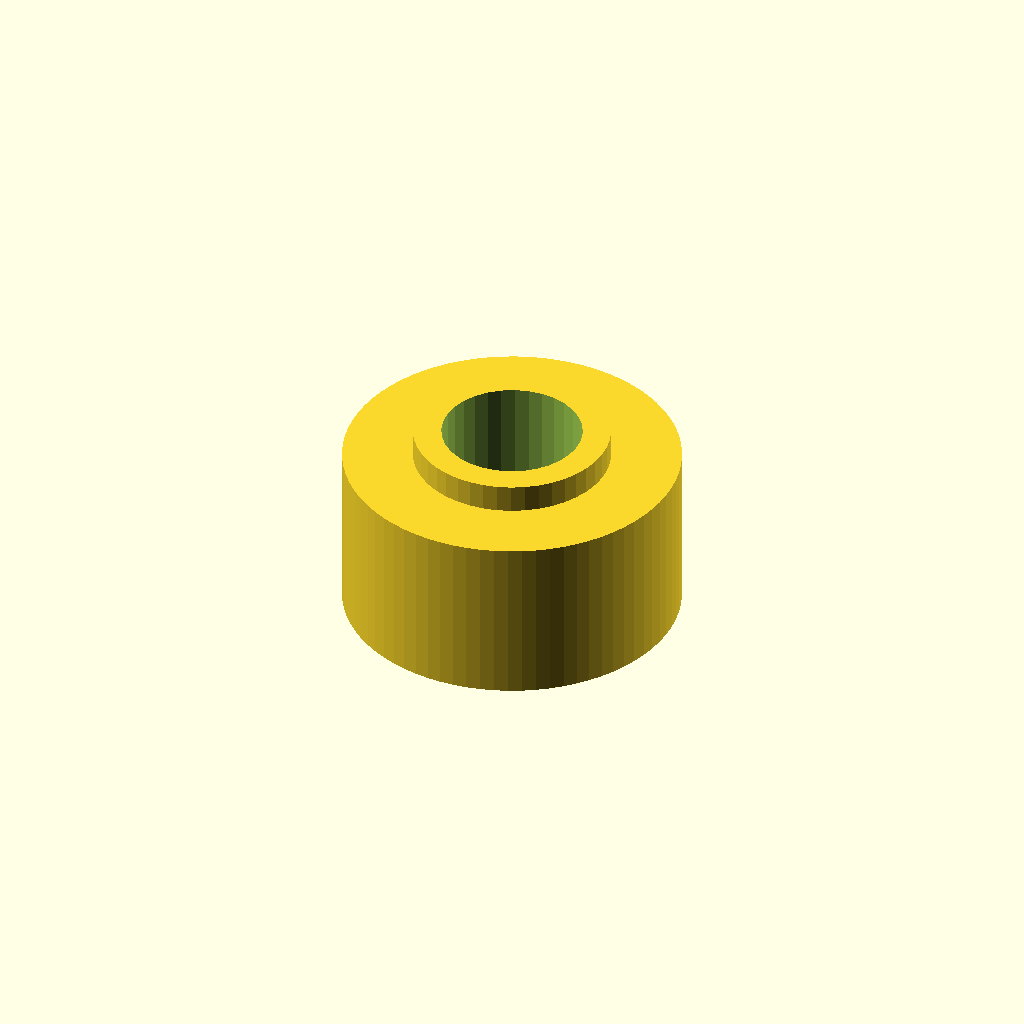
Cell 1: rendered with the file's own defaults.
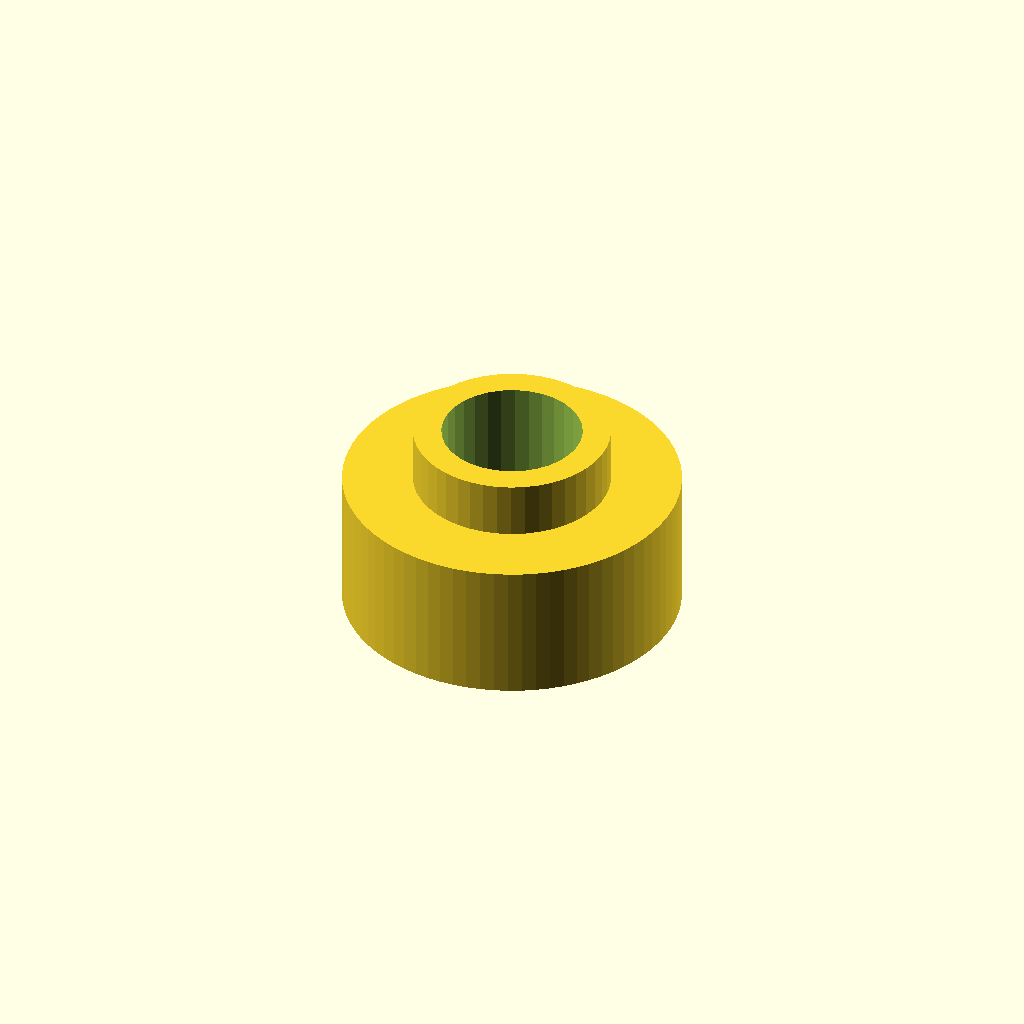
Cell 2 — thickness set to 2, the other parameters unchanged.
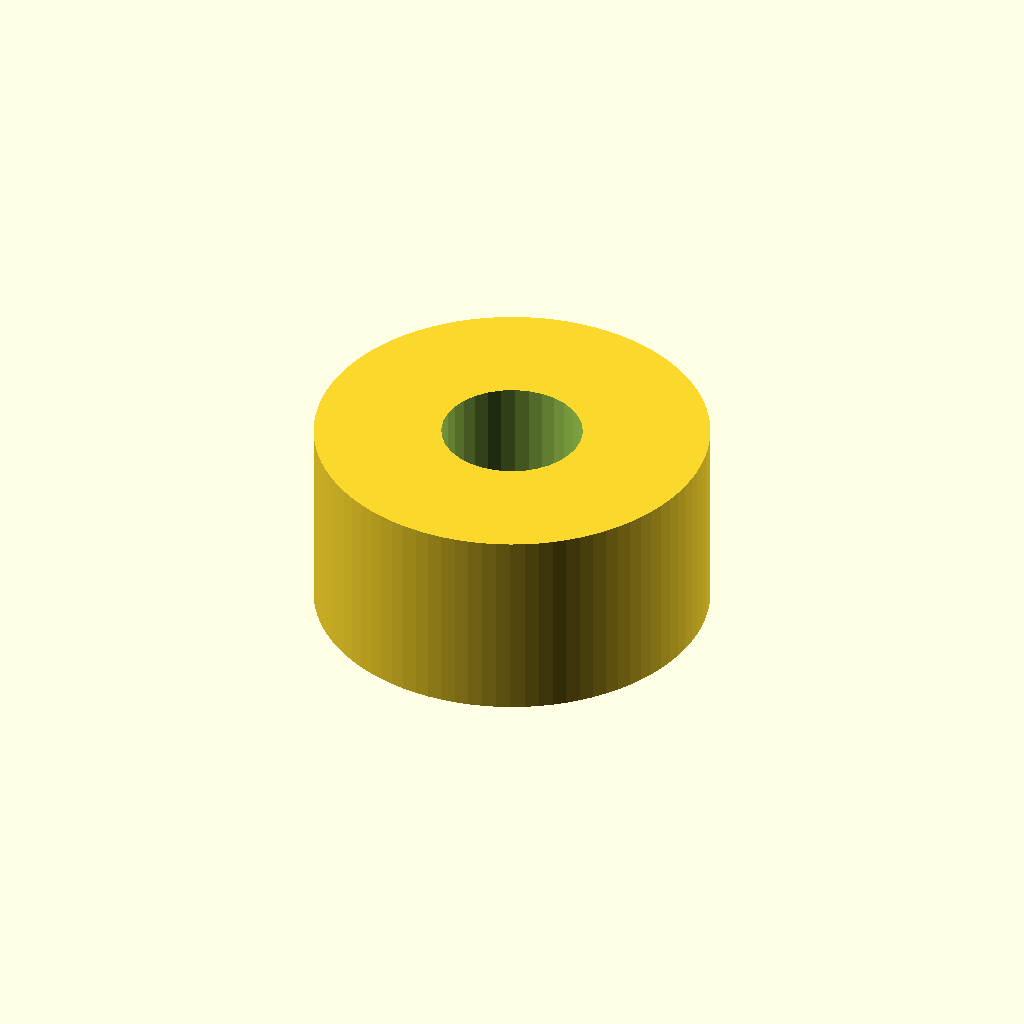
Cell 3 — hole set to 14, the other parameters unchanged.
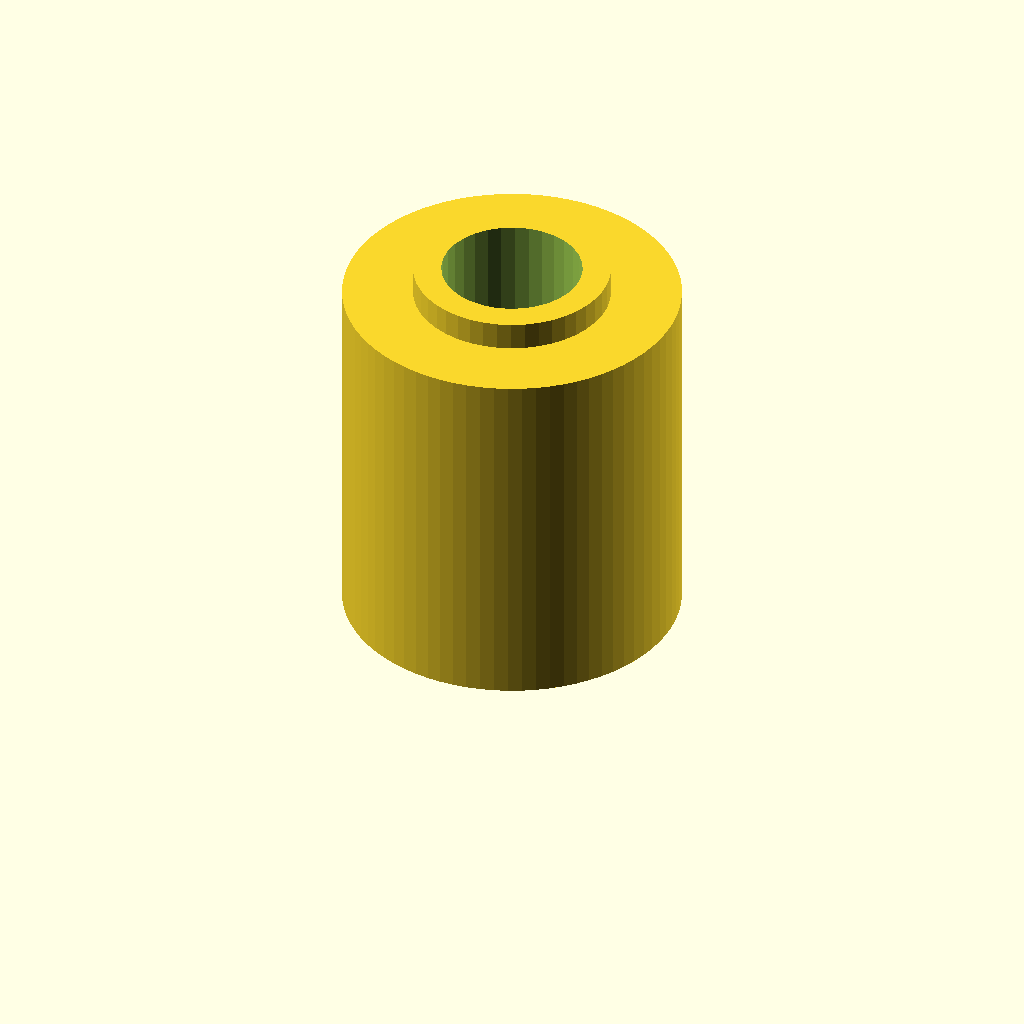
Cell 4 — height set to 14, the other parameters unchanged.
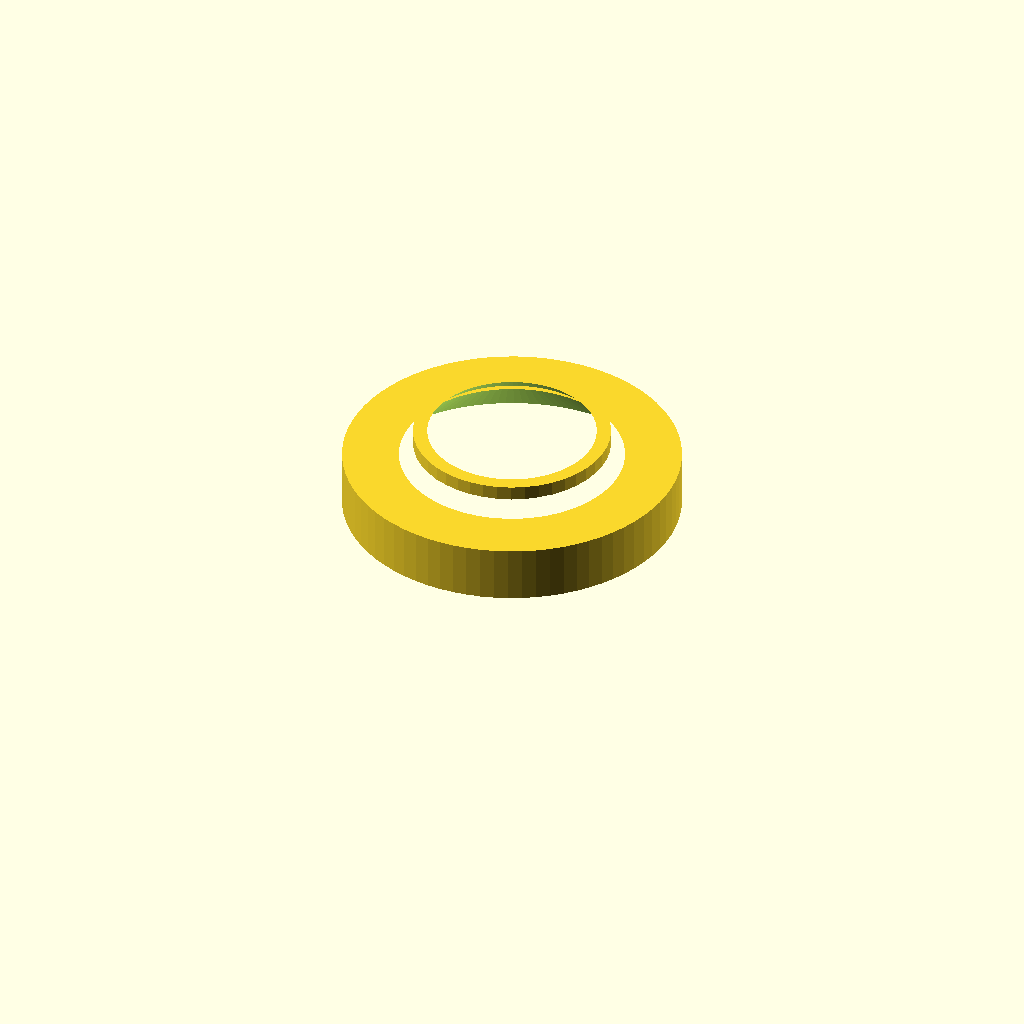
Cell 5: the same model with head = 20.
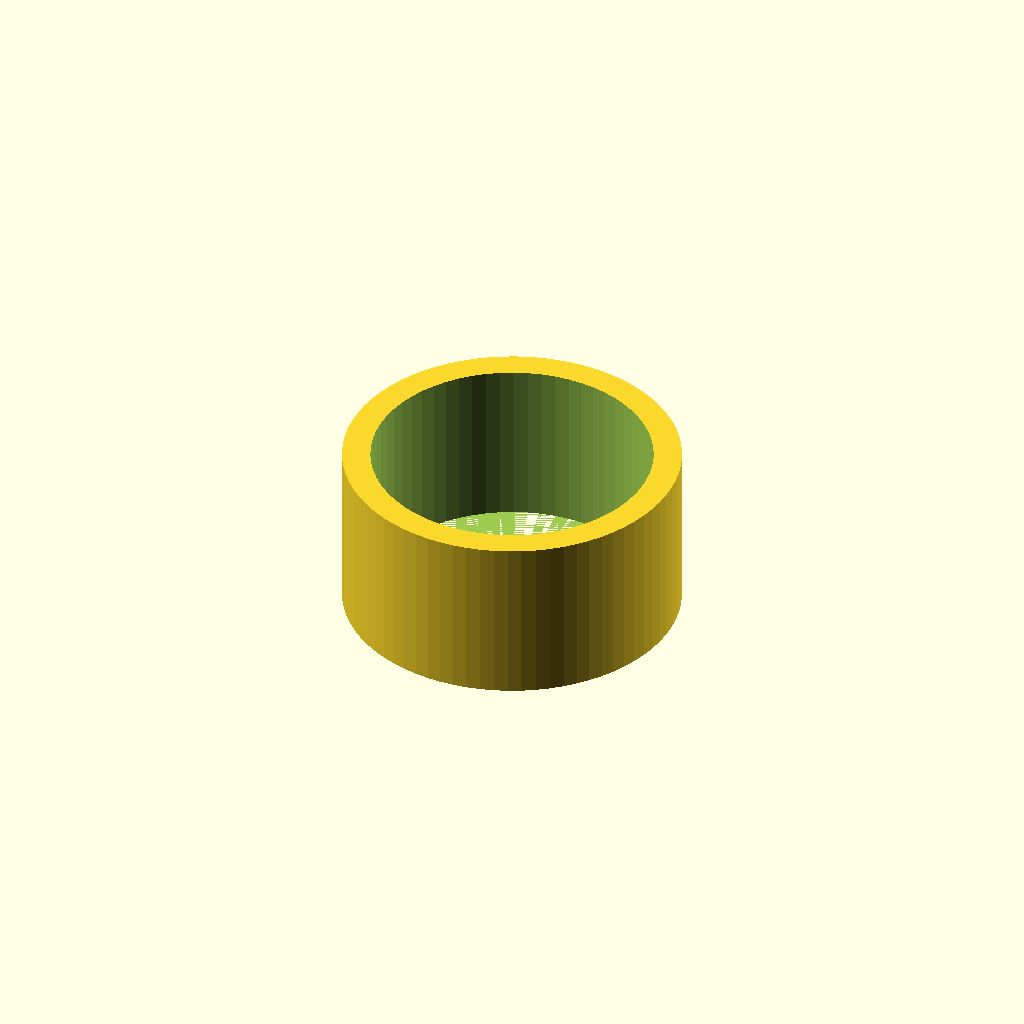
Cell 6 — id set to 10, the other parameters unchanged.
All cells are drawn from one camera (rotation 55°, 0°, 25°, orthographic, colour scheme Cornfield), so only the parameter changes between them.
The OpenSCAD source (drafts/screw_spacer.scad):
// Used for making shelves out of OSB and metal angles
$fa=1/1;
$fs=1/2;
bissl=1/100;
thickness=1;
hole=7;
height=7;
head=10;
id=5;
od=12;
difference() {
  union() {
    cylinder(h=height-thickness,d=od);
    cylinder(h=height,d=hole);
  }
  translate([0,0,-bissl])cylinder(d1=head,d2=id,h=(head-id)/2);
  cylinder(d=id,h=height+bissl);
}
Customizer parameters (derived from the source; name, type, default, range or options):
thickness: number, default 1
hole: number, default 7
height: number, default 7
head: number, default 10
id: number, default 5
od: number, default 12
